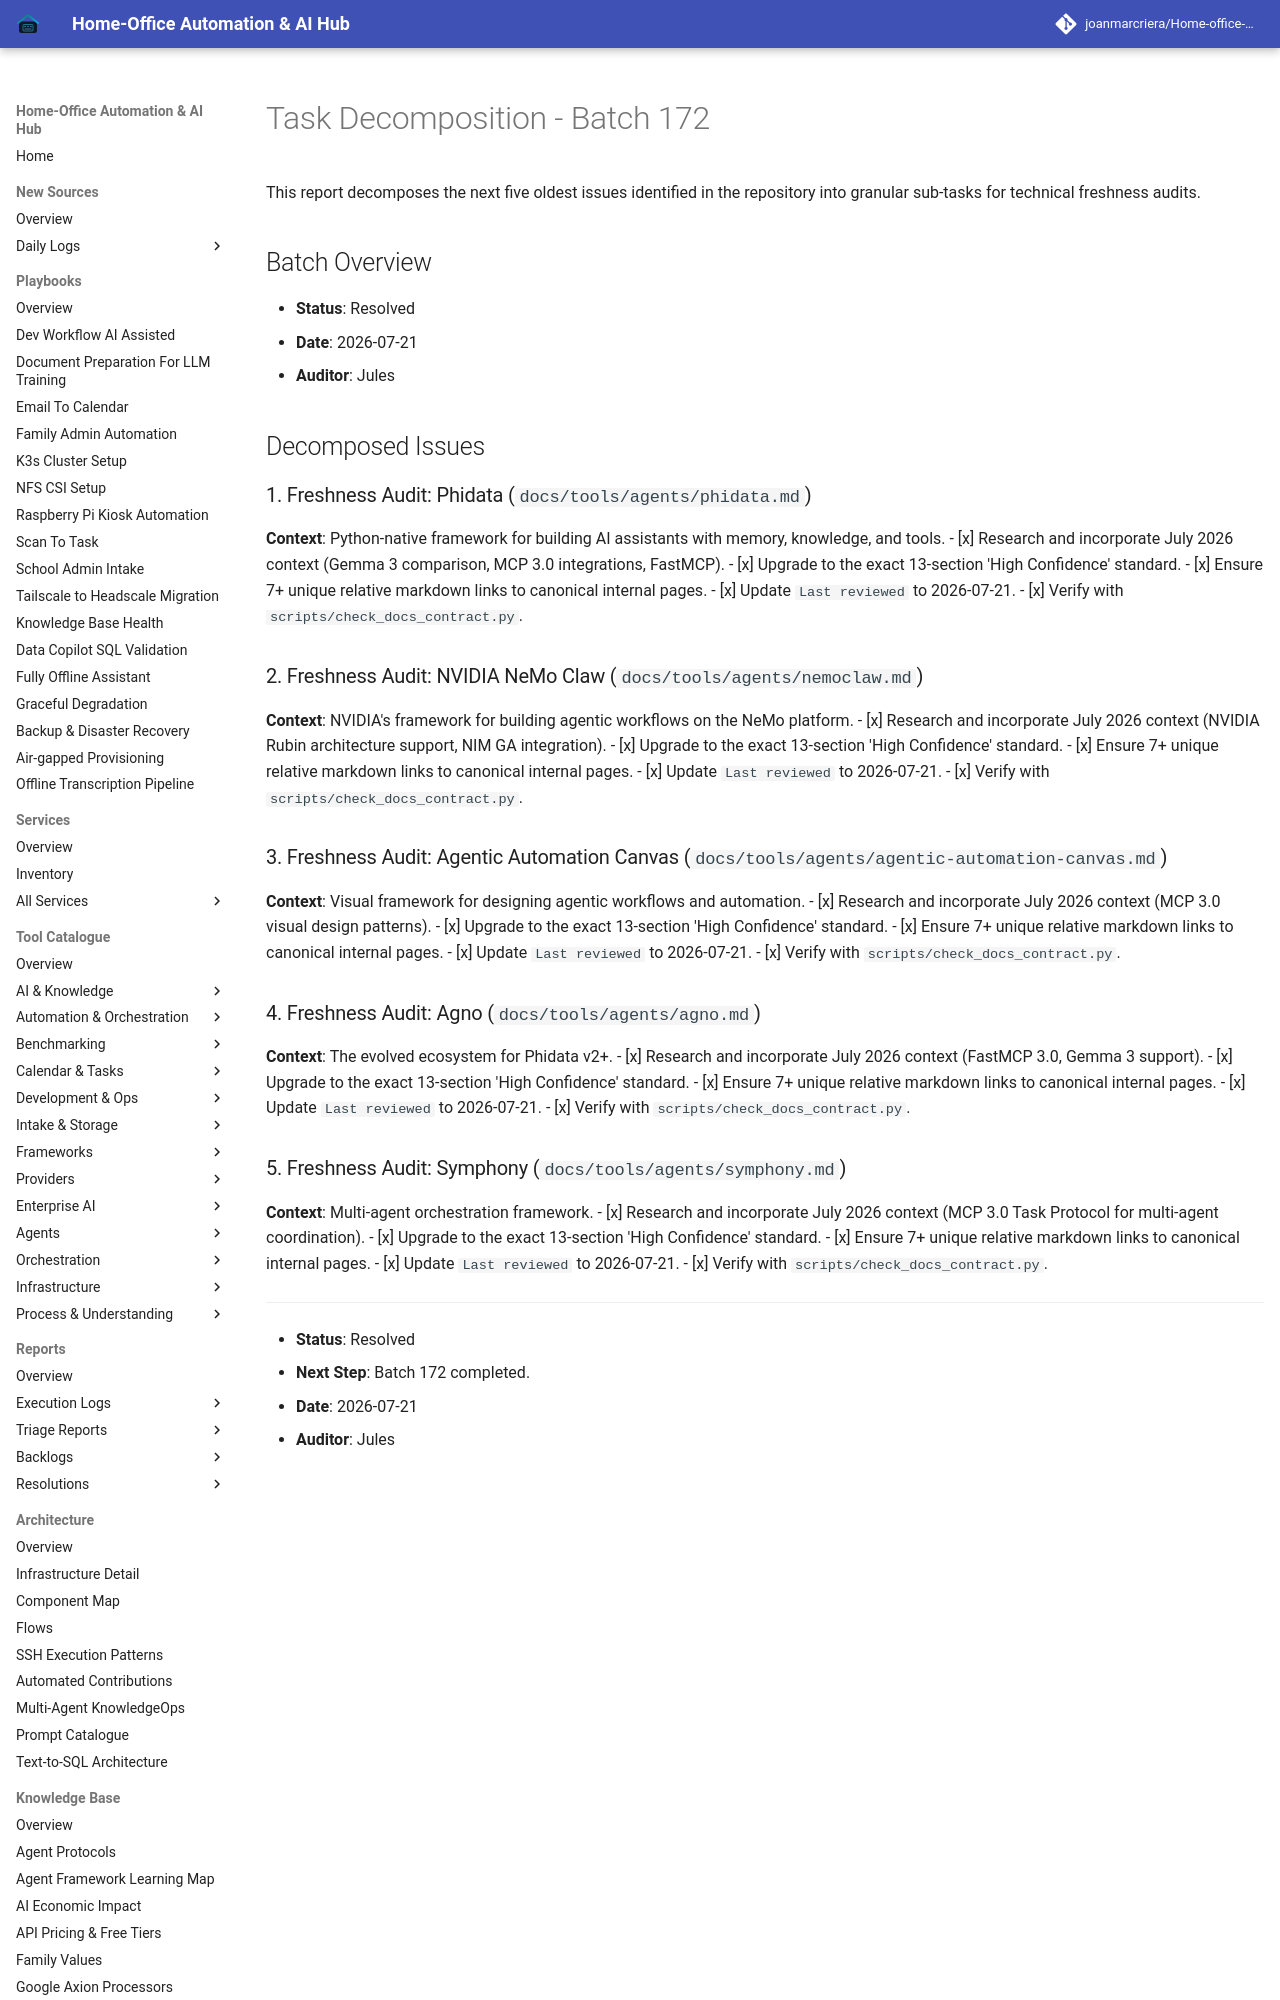

repository: joanmarcriera/Home-office-automations · page: reports/task-decomposition-batch-172/index.html · generator: mkdocs

# Task Decomposition - Batch 172

This report decomposes the next five oldest issues identified in the repository into granular sub-tasks for technical freshness audits.

## Batch Overview
- **Status**: Resolved
- **Date**: 2026-07-21
- **Auditor**: Jules

## Decomposed Issues

### 1. Freshness Audit: Phidata (`docs/tools/agents/phidata.md`)
**Context**: Python-native framework for building AI assistants with memory, knowledge, and tools.
- [x] Research and incorporate July 2026 context (Gemma 3 comparison, MCP 3.0 integrations, FastMCP).
- [x] Upgrade to the exact 13-section 'High Confidence' standard.
- [x] Ensure 7+ unique relative markdown links to canonical internal pages.
- [x] Update `Last reviewed` to 2026-07-21.
- [x] Verify with `scripts/check_docs_contract.py`.

### 2. Freshness Audit: NVIDIA NeMo Claw (`docs/tools/agents/nemoclaw.md`)
**Context**: NVIDIA's framework for building agentic workflows on the NeMo platform.
- [x] Research and incorporate July 2026 context (NVIDIA Rubin architecture support, NIM GA integration).
- [x] Upgrade to the exact 13-section 'High Confidence' standard.
- [x] Ensure 7+ unique relative markdown links to canonical internal pages.
- [x] Update `Last reviewed` to 2026-07-21.
- [x] Verify with `scripts/check_docs_contract.py`.
